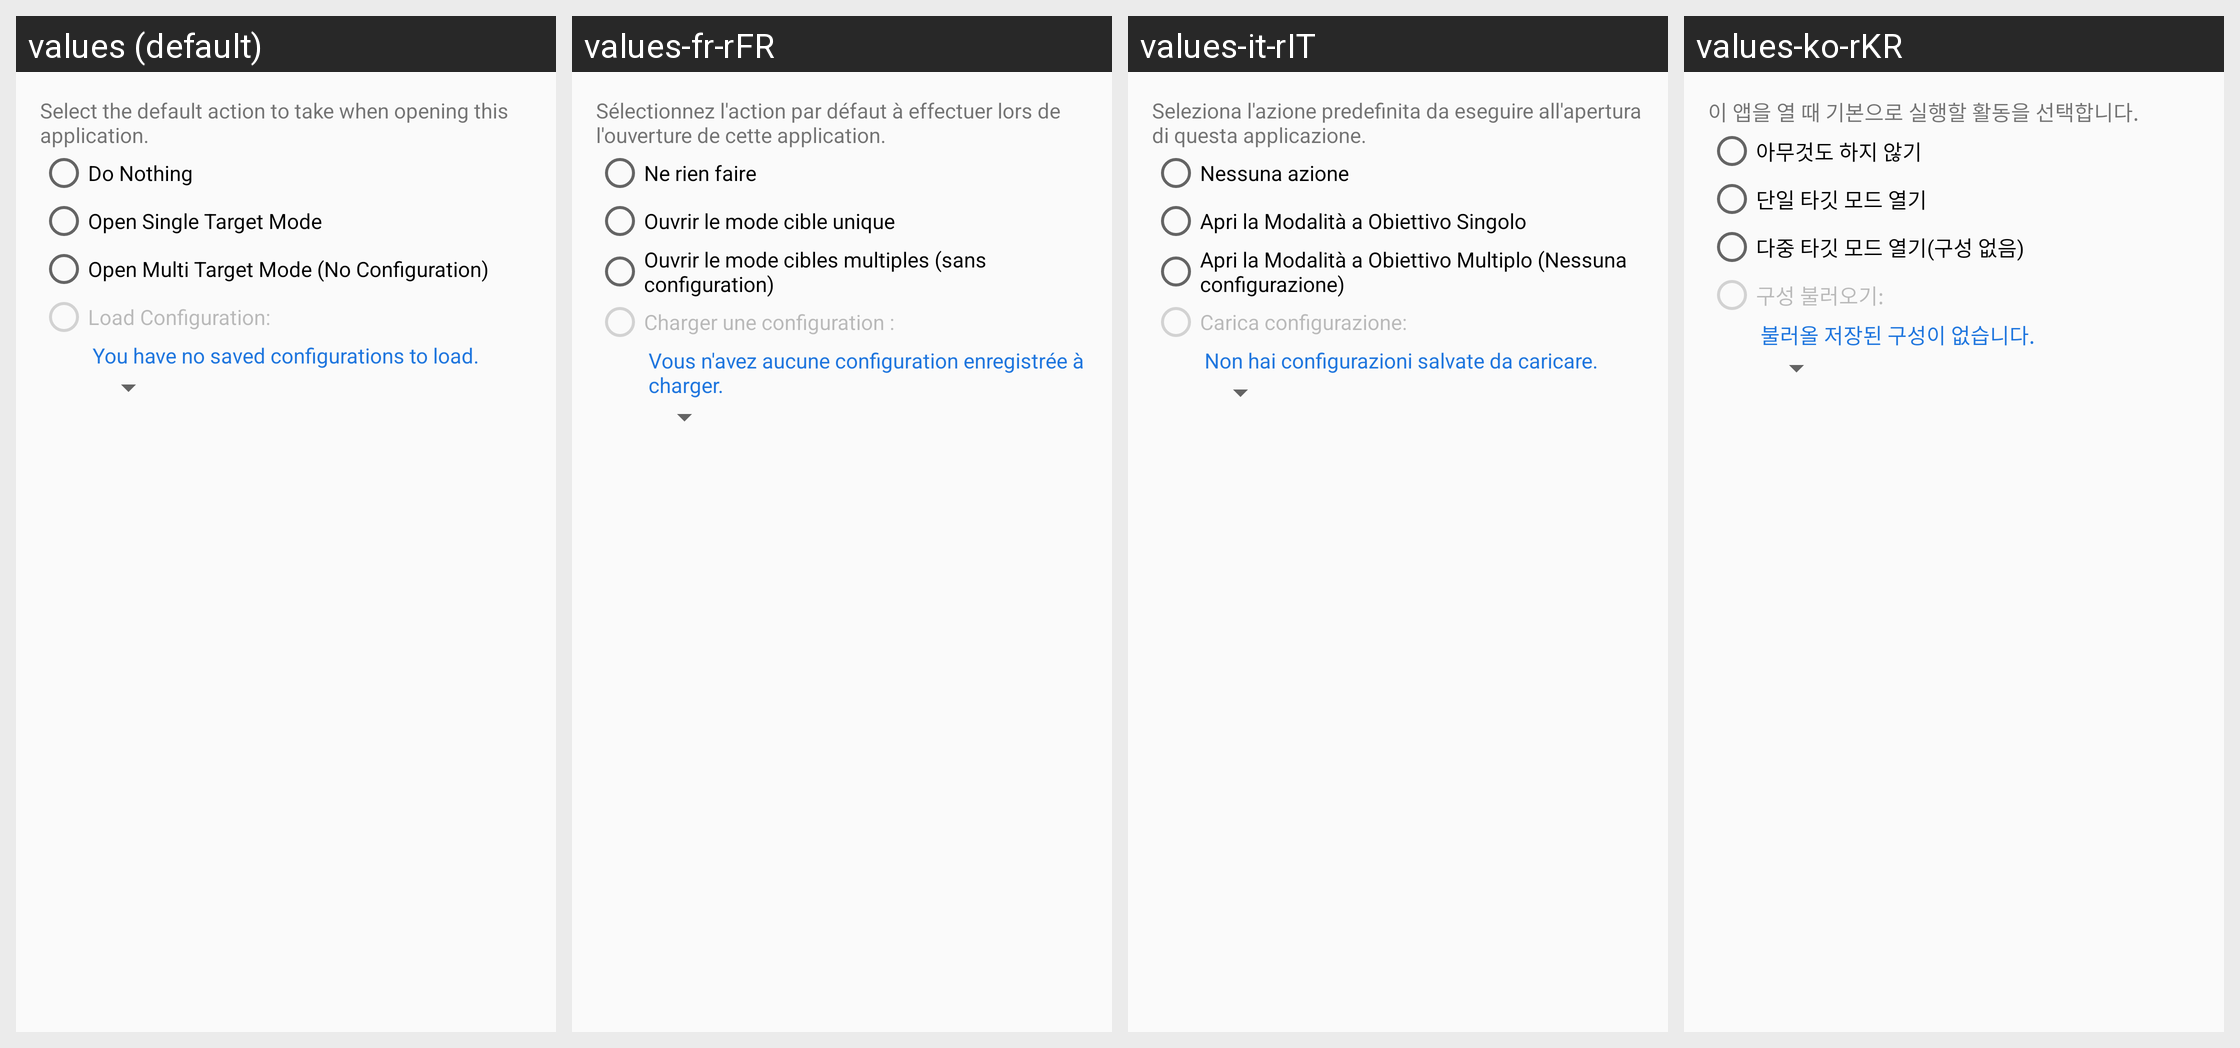

This grid shows one Android layout under several languages. Give, for every string resource on the screen, its name, the default text and each shown locale's text.
Android screen res/layout/dialog_auto_start_setting.xml rendered under 4 locales, left to right: values (default), values-fr-rFR, values-it-rIT, values-ko-rKR. Device: Nexus 5 (rendered at 1080×1920; each locale shown at half size, 540×960, under a caption strip naming it); theme AppTheme.
Other locales in the repository, not shown: values-de-rDE, values-es, values-hu-rHU, values-id, values-ja-rJP, values-pl-rPL, values-pt-rBR, values-ru-rRU, values-sv-rSE, values-th, values-tr-rTR, values-vi, values-zh-rCN, values-zh-rTW.
Strings drawn on this screen, with the default value and each locale's value (text and hints the layout hard-codes, and strings that could not be matched under every locale, appear in the picture but are not listed):

description_auto_start
  values: Select the default action to take when opening this application.
  values-fr-rFR: Sélectionnez l'action par défaut à effectuer lors de l'ouverture de cette application.
  values-it-rIT: Seleziona l'azione predefinita da eseguire all'apertura di questa applicazione.
  values-ko-rKR: 이 앱을 열 때 기본으로 실행할 활동을 선택합니다.

do_nothing
  values: Do Nothing
  values-fr-rFR: Ne rien faire
  values-it-rIT: Nessuna azione
  values-ko-rKR: 아무것도 하지 않기

open_single_target_mode
  values: Open Single Target Mode
  values-fr-rFR: Ouvrir le mode cible unique
  values-it-rIT: Apri la Modalità a Obiettivo Singolo
  values-ko-rKR: 단일 타깃 모드 열기

open_multi_target_mode_no_config
  values: Open Multi Target Mode (No Configuration)
  values-fr-rFR: Ouvrir le mode cibles multiples (sans configuration)
  values-it-rIT: Apri la Modalità a Obiettivo Multiplo (Nessuna configurazione)
  values-ko-rKR: 다중 타깃 모드 열기(구성 없음)

load_config
  values: Load Configuration:
  values-fr-rFR: Charger une configuration :
  values-it-rIT: Carica configurazione:
  values-ko-rKR: 구성 불러오기:

no_configs_to_load
  values: You have no saved configurations to load.
  values-fr-rFR: Vous n'avez aucune configuration enregistrée à charger.
  values-it-rIT: Non hai configurazioni salvate da caricare.
  values-ko-rKR: 불러올 저장된 구성이 없습니다.
